Run: headless pygame with SDL's dummy video driver; simulated clock (each Clock.tick advances the game by its frame time, no real sleeping); random seed 0; keys injected as events and as key.get_pressed() state; no mouse input.
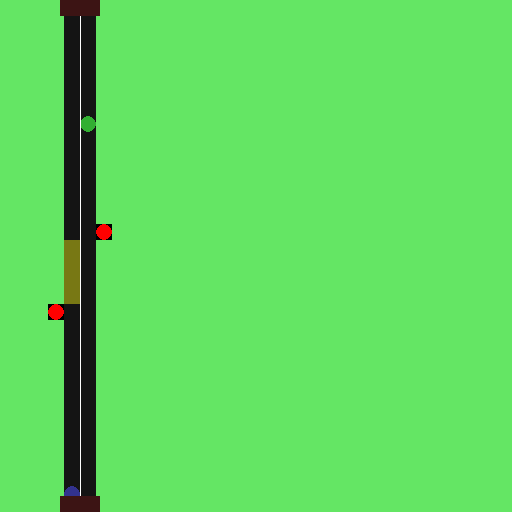
Frame 1 of 4 · flips 1–60 · no input
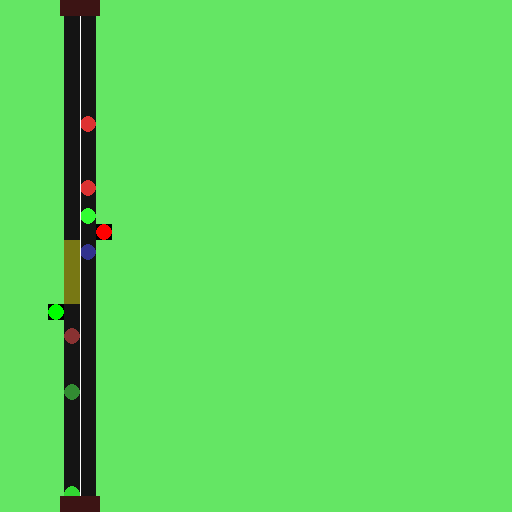
Frame 2 of 4 · flips 61–180 · tapped SPACE, RETURN · held RIGHT (→), D
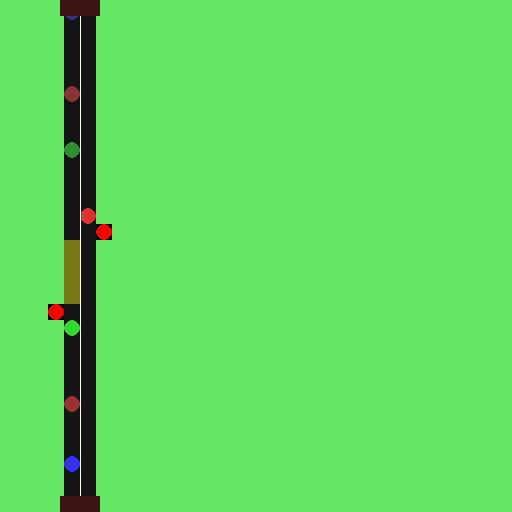
Frame 3 of 4 · flips 181–300 · held DOWN (↓), S
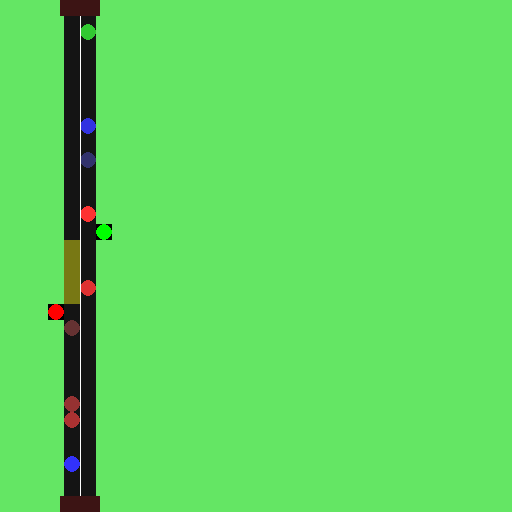
Frame 4 of 4 · flips 301–420 · held LEFT (←), A, UP (↑), W

The pygame program that drew these frames:

import itertools
import os
import random
import sys
import traceback
import time

import pygame

class Environment:

    def __init__(self):
        self.vehicles = {
            "northbound": [],
            "southbound": []
        }

        self.traffic_lights = {
            "northbound": [],
            "southbound": []
        }
    
    def remove_vehicle(self, vehicle, direction):
        del self.vehicles[direction][0]
        # print(direction, ":", len(self.vehicles[direction]))

    def add_vehicle(self, vehicle, direction):
        self.vehicles[direction].append(vehicle)
    
    def add_traffic_light(self, light, direction):
        self.traffic_lights[direction].append(light)

class TrafficLight(pygame.sprite.DirtySprite):

    def __init__(self, env: Environment, group: pygame.sprite.Group, direction: str):
        pygame.sprite.DirtySprite.__init__(self)

        self.image = pygame.Surface([16, 16])
        self.image.fill((0, 0, 0))
        # self.image.set_colorkey((0, 0, 0))
        self.colours = itertools.cycle([(255, 0, 0), (255, 0, 0), (255, 0, 0), (0, 255, 0)])
        self.current_colour = next(self.colours)

        self.frame = 0

        self.direction = direction
        if self.direction == "northbound":
            self.current_colour = next(self.colours)
            self.current_colour = next(self.colours)
            self.rect = pygame.draw.ellipse(self.image, self.current_colour, [0, 0, 16, 16])
            self.rect = self.rect.move(48, 304)
        elif self.direction == "southbound":
            self.rect = pygame.draw.ellipse(self.image, self.current_colour, [0, 0, 16, 16])
            self.rect = self.rect.move(96, 224)

    def update(self):
        self.frame += 1
        if self.frame == 128:
            self.current_colour = next(self.colours)
            # self.image.fill(self.current_colour, rect=self.rect)
            self.rect = pygame.draw.ellipse(self.image, self.current_colour, [0, 0, 16, 16])
            if self.direction == "northbound":
                self.rect = self.rect.move(48, 304)
            elif self.direction == "southbound":
                self.rect = self.rect.move(96, 224)
            self.frame = 0

            

class Vehicle(pygame.sprite.DirtySprite):

    def __init__(self, env: Environment, group: pygame.sprite.Group, name, direction: str):
        pygame.sprite.DirtySprite.__init__(self)

        self.env = env
        self.group = group
        self.name = str(name)

        self.image = pygame.Surface((16, 16))
        self.colour = random.choice([(50, 50,  random.uniform(100, 255)), (50, random.uniform(100, 255), 50), (random.uniform(100, 255), 50, 50)])
        self.image.fill((0, 0, 0))
        self.image.set_colorkey((0, 0, 0))

        self.dirty = 1
        self.direction = direction
        # self.before_light = True
        self.stopped = False

        if self.direction == "northbound":
            # self.rect = pygame.draw.rect(self.image, self.colour, [64, 512, 16, 16])
            self.rect = pygame.draw.ellipse(self.image, self.colour, [0, 0, 16, 16])
            self.rect = self.rect.move(64, 512)
        elif self.direction == "southbound":
            # self.rect = pygame.draw.rect(self.image, self.colour, [80, 0, 16, 16])
            self.rect = pygame.draw.ellipse(self.image, self.colour, [0, 0, 16, 16])
            self.rect = self.rect.move(80, 0)
        # self.image.fill(self.colour, rect=self.rect)

    def vehicle_property(self):
        return dict(rect = self.rect, name = self.name, direction = self.direction)

    def update(self):
        self.move()
        if (self.rect.y < -16 and self.direction == "northbound") or (self.rect.y > 576 and self.direction == "southbound"):
            self.group.remove(self)
            self.env.remove_vehicle(self, self.direction)
            self.dirty = 1

    def move(self):
        if self.direction == "northbound":

            if self.env.vehicles["northbound"][0] != self:
                if self.env.vehicles["northbound"][self.env.vehicles["northbound"].index(self)-1].stopped:
                    if self.rect.y >= (self.env.vehicles["northbound"][self.env.vehicles["northbound"].index(self)-1].rect.y + 17):
                        self.stopped = True
                

            if self.rect.y == 320 and self.env.traffic_lights["northbound"][0].current_colour == (0, 255, 0):
                self.rect.move_ip(16, -2)
                self.stopped = False
            elif self.rect.y == 320:
                self.stopped = True

            if self.rect.y == 224:
                self.rect.move_ip(-16, 0)
                self.stopped = False

            if self.rect.y > 320 and not self.stopped:
                self.rect.move_ip(0, -2)
                self.stopped = False
            
            if self.rect.y < 320 and not self.stopped:
                self.rect.move_ip(0, -2)
                self.stopped = False

            self.dirty = 1

        elif self.direction == "southbound":
            if self.rect.y == 208 and self.env.traffic_lights["southbound"][0].current_colour == (0, 255, 0):
                self.stopped = False
                self.rect.move_ip(0, 2)
            elif self.rect.y == 208:
                self.stopped = True

            if self.rect.y < 208 and not self.stopped:
                self.rect.move_ip(0, 2)
                self.stopped = False
            
            if self.rect.y > 208:
                self.rect.move_ip(0, 2)
                self.stopped = False
            
            self.dirty = 1

class SimulationGame:
    
    def __init__(self):
        self.surface = pygame.display.set_mode([512, 512])
        self.running = True

        self.vehicle_group = pygame.sprite.Group()
        self.traffic_light_group = pygame.sprite.Group()

        self.clock = pygame.time.Clock()

        self.env = Environment()

        self.northbound_light = TrafficLight(self.env, self.traffic_light_group, "northbound")
        self.southbound_light = TrafficLight(self.env, self.traffic_light_group, "southbound")

        self.traffic_light_group.add(self.northbound_light, self.southbound_light)
        self.env.add_traffic_light(self.northbound_light, "northbound")
        self.env.add_traffic_light(self.southbound_light, "southbound")

        self.secure_random = random.SystemRandom()

    def run(self):
        self.surface.fill((100, 230, 100))
        pygame.display.flip()

        can_spawn_northbound = 0
        can_spawn_southbound = 0

        while self.running:
            self.clock.tick(60)
            
            for event in pygame.event.get():
                if event.type == pygame.QUIT:
                    self.running = False
                elif event.type == pygame.KEYDOWN:
                    if event.key == pygame.K_q:
                        self.running = False
            
            

            if random.choice(["northbound", "southbound"]) == "northbound":
                if random.random() < 0.05 and can_spawn_northbound == 0:
                        vehicle = Vehicle(self.env, self.vehicle_group, self.secure_random.random(),"northbound")
                        self.vehicle_group.add(vehicle)
                        self.env.add_vehicle(vehicle, "northbound")
                        can_spawn_northbound = 16
            else:
                if random.random() < 0.05 and can_spawn_southbound == 0:
                        vehicle = Vehicle(self.env, self.vehicle_group, self.secure_random.random(), "southbound")
                        self.vehicle_group.add(vehicle)
                        self.env.add_vehicle(vehicle, "southbound")
                        can_spawn_southbound = 16

            if can_spawn_northbound:
                can_spawn_northbound -= 1
            
            if can_spawn_southbound:
                can_spawn_southbound -= 1

            self.vehicle_group.update()
            self.traffic_light_group.update()

            pygame.draw.rect(self.surface, (20, 20, 20), [64, 0, 32, 512])
            pygame.draw.rect(self.surface, (120, 120, 20), [64, 240, 16, 64])
            self.vehicle_group.draw(self.surface)
            self.traffic_light_group.draw(self.surface)
            pygame.draw.line(self.surface, (255, 255, 255), [80, 0], [80, 512], 1)
            pygame.draw.rect(self.surface, (60, 20, 20), [60, 0, 40, 16])
            pygame.draw.rect(self.surface, (60, 20, 20), [60, 496, 40, 16])
            # pygame.display.update(rects)
            pygame.display.flip()

GAME = SimulationGame()

if __name__ == "__main__":
    GAME.run()
            
